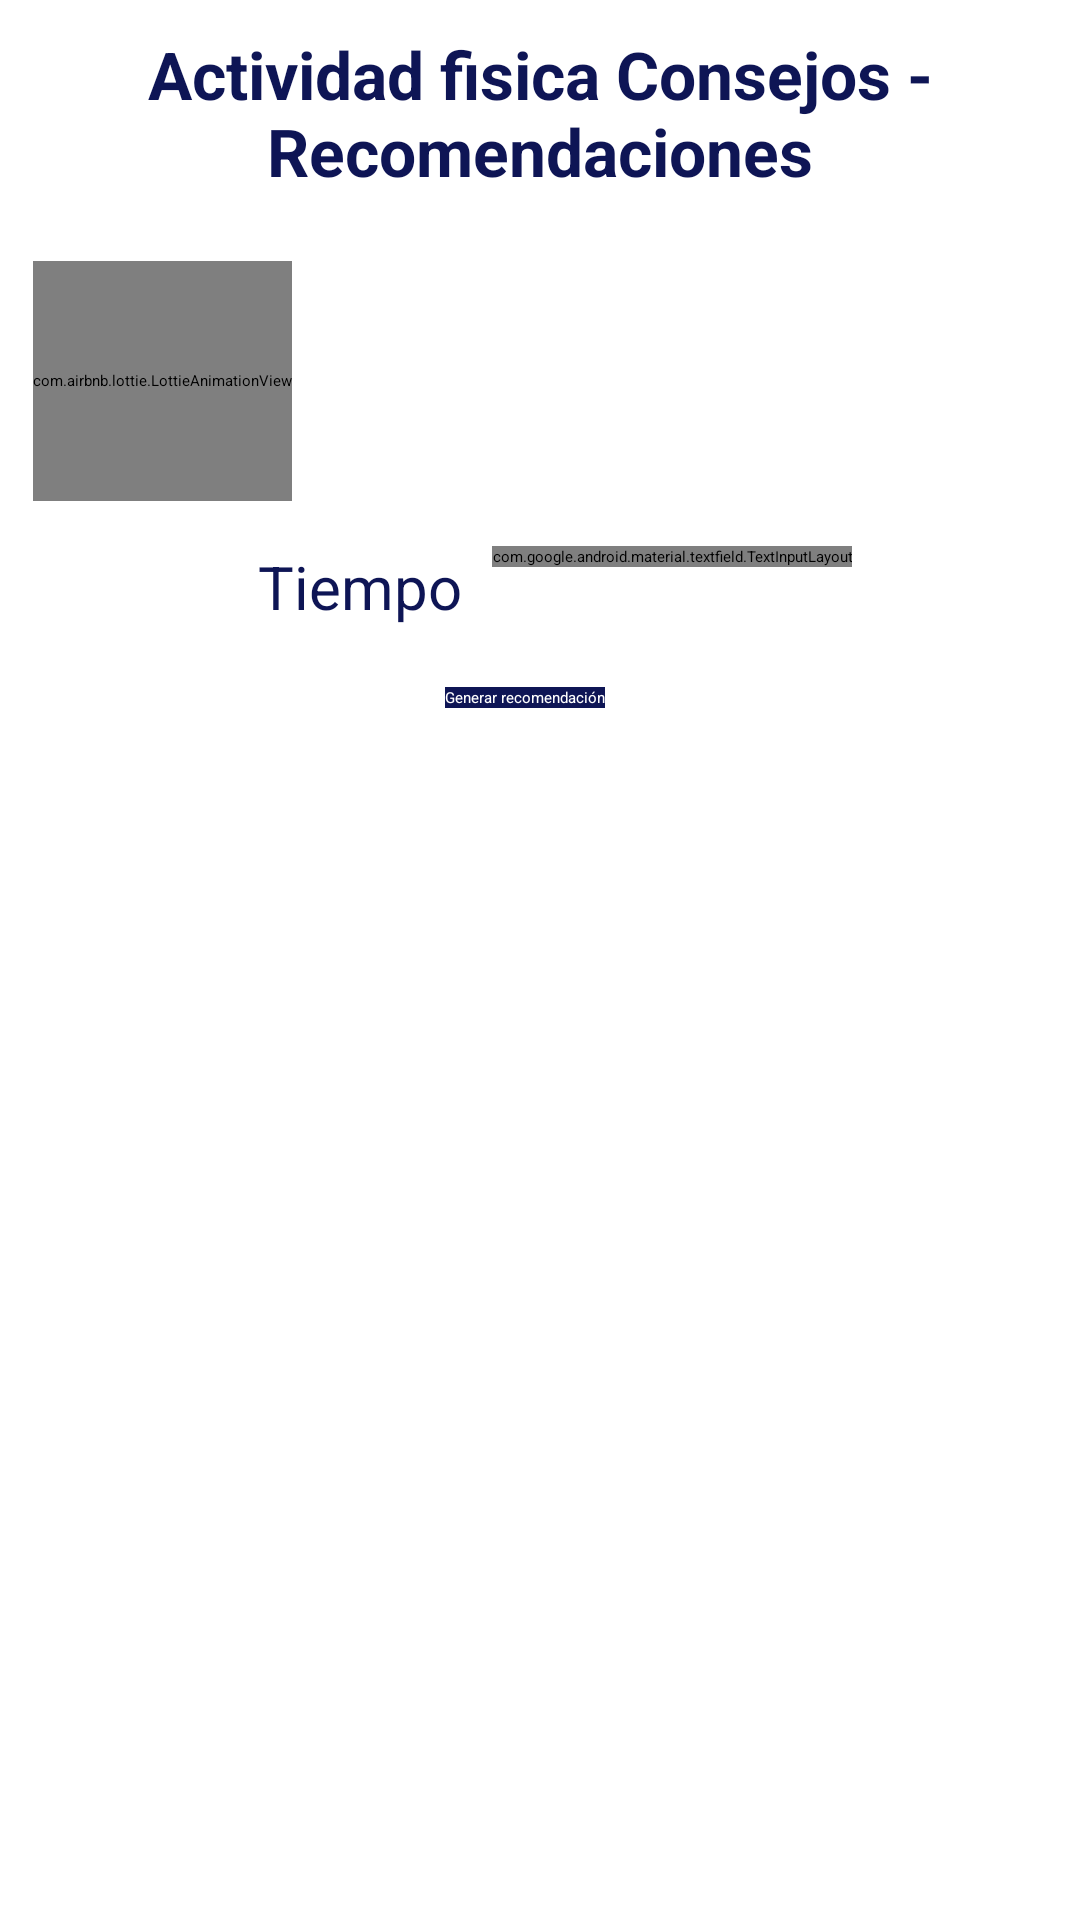

Produce the Android XML layout that renders to this screen, including the resource entries it uses.
<!-- AndroidManifest.xml: application theme Theme.MedicappProject -->
<!-- res/layout/fragment_main_deport.xml -->
<?xml version="1.0" encoding="utf-8"?>
<FrameLayout xmlns:android="http://schemas.android.com/apk/res/android"
    xmlns:tools="http://schemas.android.com/tools"
    xmlns:app="http://schemas.android.com/apk/res-auto"
    android:layout_width="match_parent"
    android:layout_height="match_parent"
    tools:context=".fragments.MainDeportFragment">
    <RelativeLayout
        android:layout_width="match_parent"
        android:layout_height="match_parent">
        <TextView
            android:id="@+id/textTitle"
            android:layout_marginTop="10dp"
            android:layout_width="match_parent"
            android:layout_height="wrap_content"
            android:gravity="center"
            android:textStyle="bold"
            android:text="@string/title_deport"
            android:textColor="@color/blue_500"
            android:textSize="22dp" />
        <LinearLayout
            android:id="@+id/layoutData"
            android:layout_marginTop="20dp"
            android:layout_width="wrap_content"
            android:layout_height="wrap_content"
            android:layout_below="@+id/textTitle"
            android:orientation="vertical" >
            <androidx.cardview.widget.CardView
                android:id="@+id/detailsCardView"
                android:layout_width="match_parent"
                android:layout_height="wrap_content"
                android:layout_marginTop="2dp"
                app:cardBackgroundColor="@color/white"
                app:cardElevation="20dp"
                android:layout_marginRight="10dp"
                app:layout_constraintEnd_toEndOf="parent"
                app:layout_constraintStart_toStartOf="parent">
            <RelativeLayout
                android:layout_width="match_parent"
                android:layout_height="match_parent">

                <ImageView
                    android:id="@+id/imageGoal"
                    android:layout_width="wrap_content"
                    android:layout_height="wrap_content"
                    android:layout_gravity="bottom|left"
                    android:layout_marginStart="10dp"
                    android:layout_marginTop="1dp"
                    android:layout_marginEnd="1dp"
                    android:layout_marginBottom="1dp"
                    android:src="@drawable/ic_goal" />
                <com.airbnb.lottie.LottieAnimationView
                    android:id="@+id/animationView"
                    android:layout_width="wrap_content"
                    android:layout_height="80dp"
                    app:lottie_rawRes="@raw/progress"
                    app:lottie_autoPlay="true"
                    android:layout_toRightOf="@+id/imageGoal"
                    app:lottie_loop="true"/>

            </RelativeLayout>
            </androidx.cardview.widget.CardView>
            <androidx.cardview.widget.CardView
                android:id="@+id/timeCardView"
                android:layout_width="match_parent"
                android:layout_height="wrap_content"
                android:layout_marginTop="15dp"
                app:cardBackgroundColor="@color/white"
                android:layout_marginRight="10dp"
                android:layout_below="@+id/detailsCardView"
                app:layout_constraintStart_toStartOf="parent">
                <RelativeLayout
                    android:layout_width="match_parent"
                    android:layout_height="wrap_content">
                    <TableRow
                        android:id="@+id/timeRow"
                        android:gravity="center_horizontal"
                        android:layout_width="match_parent"
                        android:layout_height="wrap_content">
                        <TextView
                            android:id="@+id/textTime"
                            android:layout_width="wrap_content"
                            android:layout_height="wrap_content"
                            android:layout_marginLeft="20dp"
                            android:text="@string/time"
                            android:layout_centerVertical="true"
                            android:textColor="@color/blue_500"
                            android:textSize="20dp" />
                        <com.google.android.material.textfield.TextInputLayout
                            android:layout_width="wrap_content"
                            android:layout_height="wrap_content"
                            app:counterMaxLength="10"
                            android:layout_marginLeft="10dp"
                            android:id="@+id/timeTextInput"
                            android:layout_toRightOf="@+id/textTime"
                            app:counterTextAppearance="@style/counterText"
                            app:counterOverflowTextAppearance="@style/counterOverride">
                            <com.google.android.material.textfield.TextInputEditText
                                android:id="@+id/timeEditText"
                                android:layout_width="wrap_content"
                                android:layout_height="wrap_content"
                                android:ems="10"
                                android:hint="00:00:00"
                                android:inputType="textPersonName"
                                android:textSize="18sp" />
                        </com.google.android.material.textfield.TextInputLayout>
                    </TableRow>
                    <Button
                        android:id="@+id/buttonAddG"
                        android:layout_width="wrap_content"
                        android:layout_height="wrap_content"
                        android:layout_below="@+id/timeRow"
                        android:background="@color/blue_500"
                        android:layout_centerHorizontal="true"
                        android:drawableStart="@drawable/ic_add"
                        android:layout_marginTop="20dp"
                        android:text="@string/add_recommend"
                        android:textColor="@android:color/white" />
                </RelativeLayout>
            </androidx.cardview.widget.CardView>
        </LinearLayout>


    </RelativeLayout>

</FrameLayout>
<!-- resources referenced by this layout -->
<resources>
  <color name="blue_500">#0E1555</color>
  <color name="white">#FFFFFF</color>
  <string name="add_recommend">Generar recomendación</string>
  <string name="time">Tiempo</string>
  <string name="title_deport">Actividad fisica Consejos  -  Recomendaciones</string>
  <style name="counterOverride">
          <item name="android:textColor">#ff0000</item>
      </style>
  <style name="counterText">
          <item name="android:textColor">#aa5353cc</item>
      </style>
</resources>
